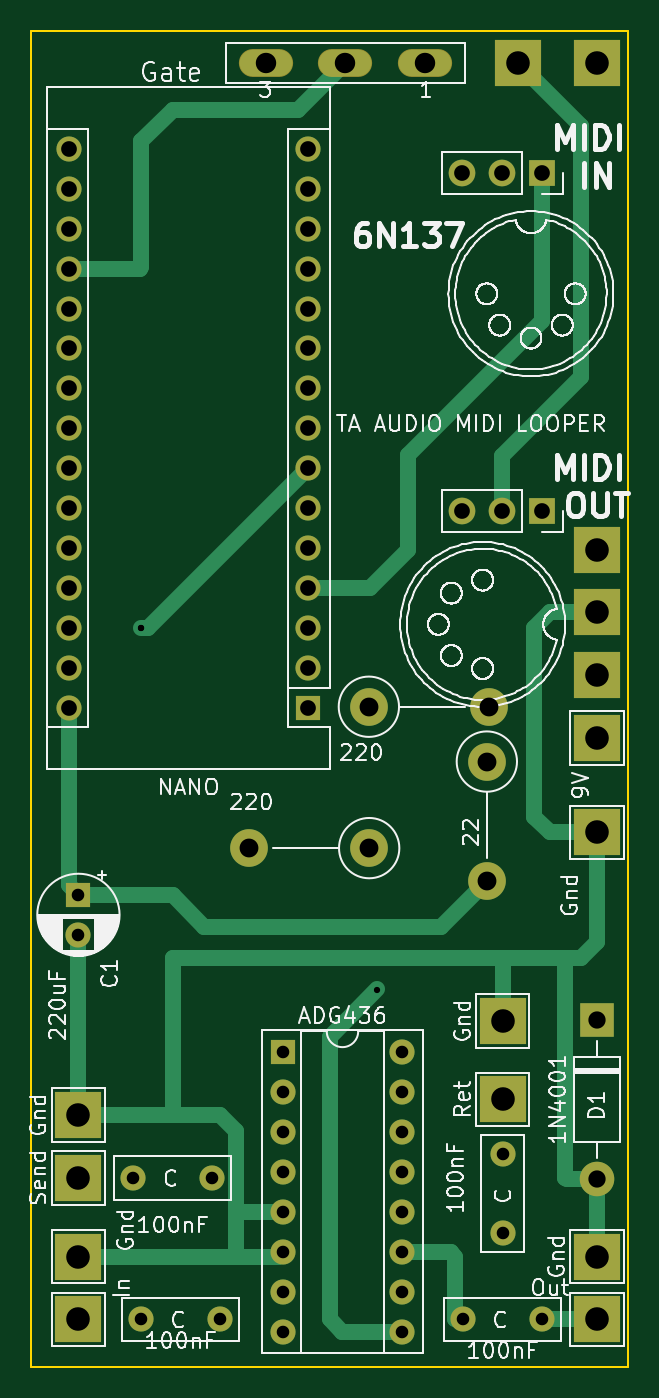
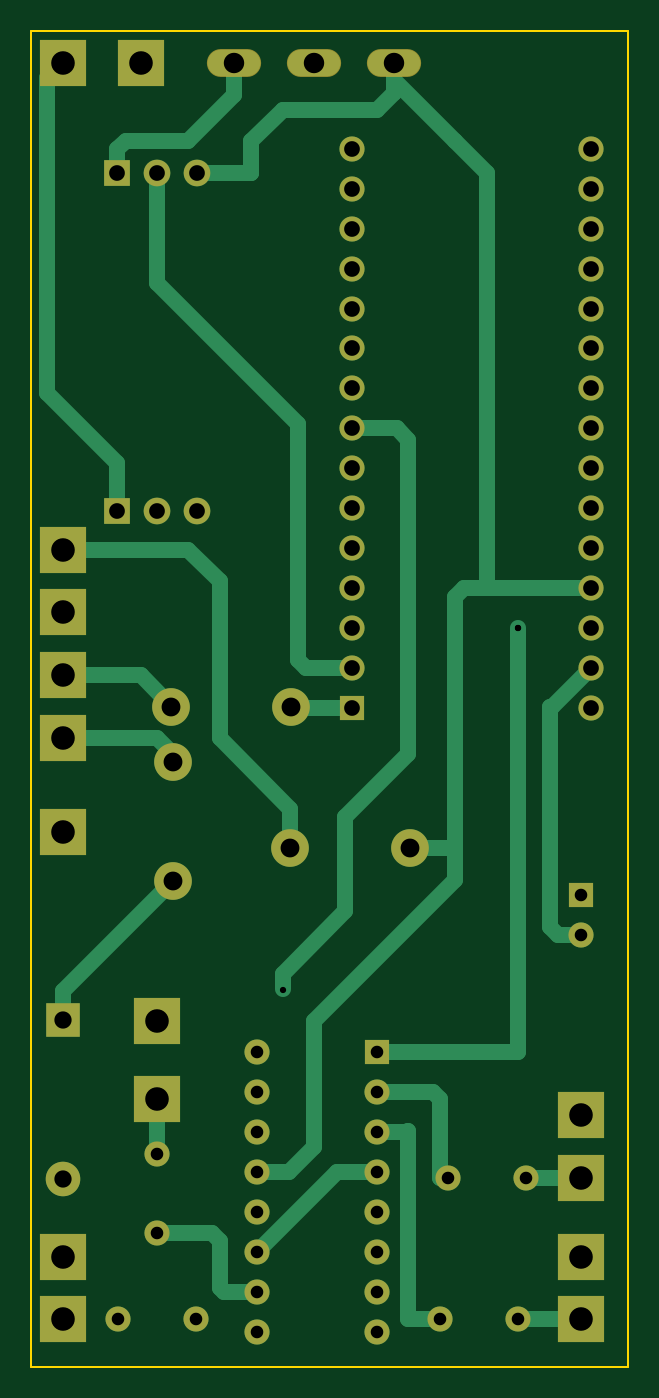
Circuit board: 11 layer files. Board 38.0 x 85.0 mm.
- bottom_copper: pcb-B_Cu.gbr (9859 bytes)
- bottom_mask: pcb-B_Mask.gbr (3758 bytes)
- paste: pcb-B_Paste.gbr (450 bytes)
- bottom_silk: pcb-B_Silkscreen.gbr (451 bytes)
- outline: pcb-Edge_Cuts.gbr (684 bytes)
- top_copper: pcb-F_Cu.gbr (8866 bytes)
- top_mask: pcb-F_Mask.gbr (3758 bytes)
- paste: pcb-F_Paste.gbr (450 bytes)
- top_silk: pcb-F_Silkscreen.gbr (141665 bytes)
- drill: pcb-NPTH.drl (272 bytes)
- drill: pcb-PTH.drl (2134 bytes)

=== bottom_copper: pcb-B_Cu.gbr (9859 bytes, source omitted) ===
=== bottom_mask: pcb-B_Mask.gbr ===
%TF.GenerationSoftware,KiCad,Pcbnew,(6.0.4)*%
%TF.CreationDate,2024-09-07T16:12:38+01:00*%
%TF.ProjectId,pcb,7063622e-6b69-4636-9164-5f7063625858,rev?*%
%TF.SameCoordinates,Original*%
%TF.FileFunction,Soldermask,Bot*%
%TF.FilePolarity,Negative*%
%FSLAX46Y46*%
G04 Gerber Fmt 4.6, Leading zero omitted, Abs format (unit mm)*
G04 Created by KiCad (PCBNEW (6.0.4)) date 2024-09-07 16:12:38*
%MOMM*%
%LPD*%
G01*
G04 APERTURE LIST*
%ADD10C,1.600000*%
%ADD11R,1.600000X1.600000*%
%ADD12R,2.200000X2.200000*%
%ADD13O,2.200000X2.200000*%
%ADD14C,2.400000*%
%ADD15O,2.400000X2.400000*%
%ADD16R,3.000000X3.000000*%
%ADD17O,1.600000X1.600000*%
%ADD18R,1.700000X1.700000*%
%ADD19O,1.700000X1.700000*%
%ADD20O,3.454400X1.778000*%
G04 APERTURE END LIST*
D10*
%TO.C,C*%
X223000000Y-124500000D03*
X223000000Y-129500000D03*
%TD*%
%TO.C,C*%
X225500000Y-135000000D03*
X220500000Y-135000000D03*
%TD*%
%TO.C,C*%
X205000000Y-135000000D03*
X200000000Y-135000000D03*
%TD*%
%TO.C,C*%
X204500000Y-126000000D03*
X199500000Y-126000000D03*
%TD*%
D11*
%TO.C,C1*%
X196000000Y-108000000D03*
D10*
X196000000Y-110500000D03*
%TD*%
D12*
%TO.C,D1*%
X229000000Y-115920000D03*
D13*
X229000000Y-126080000D03*
%TD*%
D14*
%TO.C,*%
X222000000Y-99490000D03*
D15*
X222000000Y-107110000D03*
%TD*%
D14*
%TO.C,*%
X214510000Y-105000000D03*
D15*
X206890000Y-105000000D03*
%TD*%
D14*
%TO.C,*%
X214490000Y-96000000D03*
D15*
X222110000Y-96000000D03*
%TD*%
D16*
%TO.C,*%
X229000000Y-94000000D03*
%TD*%
%TO.C,*%
X229000000Y-86000000D03*
%TD*%
%TO.C,*%
X229000000Y-90000000D03*
%TD*%
%TO.C,REF\u002A\u002A*%
X229000000Y-135000000D03*
%TD*%
%TO.C,REF\u002A\u002A*%
X196000000Y-135000000D03*
%TD*%
%TO.C,REF\u002A\u002A*%
X223000000Y-121000000D03*
%TD*%
%TO.C,REF\u002A\u002A*%
X196000000Y-126000000D03*
%TD*%
%TO.C,REF\u002A\u002A*%
X229000000Y-131000000D03*
%TD*%
%TO.C,REF\u002A\u002A*%
X223000000Y-116000000D03*
%TD*%
%TO.C,REF\u002A\u002A*%
X196000000Y-131000000D03*
%TD*%
%TO.C,REF\u002A\u002A*%
X196000000Y-122000000D03*
%TD*%
D11*
%TO.C,NANO*%
X210610000Y-96050000D03*
D17*
X210610000Y-93510000D03*
X210610000Y-90970000D03*
X210610000Y-88430000D03*
X210610000Y-85890000D03*
X210610000Y-83350000D03*
X210610000Y-80810000D03*
X210610000Y-78270000D03*
X210610000Y-75730000D03*
X210610000Y-73190000D03*
X210610000Y-70650000D03*
X210610000Y-68110000D03*
X210610000Y-65570000D03*
X210610000Y-63030000D03*
X210610000Y-60490000D03*
X195370000Y-60490000D03*
X195370000Y-63030000D03*
X195370000Y-65570000D03*
X195370000Y-68110000D03*
X195370000Y-70650000D03*
X195370000Y-73190000D03*
X195370000Y-75730000D03*
X195370000Y-78270000D03*
X195370000Y-80810000D03*
X195370000Y-83350000D03*
X195370000Y-85890000D03*
X195370000Y-88430000D03*
X195370000Y-90970000D03*
X195370000Y-93510000D03*
X195370000Y-96050000D03*
%TD*%
D16*
%TO.C,*%
X224000000Y-55000000D03*
%TD*%
D18*
%TO.C,Vcc\u002C Out\u002C Gnd*%
X225525000Y-62025000D03*
D19*
X222985000Y-62025000D03*
X220445000Y-62025000D03*
%TD*%
D16*
%TO.C,REF\u002A\u002A*%
X229000000Y-104000000D03*
%TD*%
D17*
%TO.C,ADG436*%
X216620000Y-118000000D03*
X216620000Y-120540000D03*
X216620000Y-123080000D03*
X216620000Y-125620000D03*
X216620000Y-128160000D03*
X216620000Y-130700000D03*
X216620000Y-133240000D03*
X216620000Y-135780000D03*
X209000000Y-135780000D03*
X209000000Y-133240000D03*
X209000000Y-130700000D03*
X209000000Y-128160000D03*
X209000000Y-125620000D03*
X209000000Y-123080000D03*
X209000000Y-120540000D03*
D11*
X209000000Y-118000000D03*
%TD*%
D16*
%TO.C,REF\u002A\u002A*%
X229000000Y-98000000D03*
%TD*%
D20*
%TO.C,REF\u002A\u002A*%
X218080000Y-55000000D03*
X213000000Y-55000000D03*
X207920000Y-55000000D03*
%TD*%
D18*
%TO.C,Midi In*%
X225525000Y-83525000D03*
D19*
X222985000Y-83525000D03*
X220445000Y-83525000D03*
%TD*%
D16*
%TO.C,*%
X229000000Y-55000000D03*
%TD*%
M02*

=== paste: pcb-B_Paste.gbr ===
%TF.GenerationSoftware,KiCad,Pcbnew,(6.0.4)*%
%TF.CreationDate,2024-09-07T16:12:38+01:00*%
%TF.ProjectId,pcb,7063622e-6b69-4636-9164-5f7063625858,rev?*%
%TF.SameCoordinates,Original*%
%TF.FileFunction,Paste,Bot*%
%TF.FilePolarity,Positive*%
%FSLAX46Y46*%
G04 Gerber Fmt 4.6, Leading zero omitted, Abs format (unit mm)*
G04 Created by KiCad (PCBNEW (6.0.4)) date 2024-09-07 16:12:38*
%MOMM*%
%LPD*%
G01*
G04 APERTURE LIST*
G04 APERTURE END LIST*
M02*

=== bottom_silk: pcb-B_Silkscreen.gbr ===
%TF.GenerationSoftware,KiCad,Pcbnew,(6.0.4)*%
%TF.CreationDate,2024-09-07T16:12:38+01:00*%
%TF.ProjectId,pcb,7063622e-6b69-4636-9164-5f7063625858,rev?*%
%TF.SameCoordinates,Original*%
%TF.FileFunction,Legend,Bot*%
%TF.FilePolarity,Positive*%
%FSLAX46Y46*%
G04 Gerber Fmt 4.6, Leading zero omitted, Abs format (unit mm)*
G04 Created by KiCad (PCBNEW (6.0.4)) date 2024-09-07 16:12:38*
%MOMM*%
%LPD*%
G01*
G04 APERTURE LIST*
G04 APERTURE END LIST*
M02*

=== outline: pcb-Edge_Cuts.gbr ===
%TF.GenerationSoftware,KiCad,Pcbnew,(6.0.4)*%
%TF.CreationDate,2024-09-07T16:12:38+01:00*%
%TF.ProjectId,pcb,7063622e-6b69-4636-9164-5f7063625858,rev?*%
%TF.SameCoordinates,Original*%
%TF.FileFunction,Profile,NP*%
%FSLAX46Y46*%
G04 Gerber Fmt 4.6, Leading zero omitted, Abs format (unit mm)*
G04 Created by KiCad (PCBNEW (6.0.4)) date 2024-09-07 16:12:38*
%MOMM*%
%LPD*%
G01*
G04 APERTURE LIST*
%TA.AperFunction,Profile*%
%ADD10C,0.100000*%
%TD*%
G04 APERTURE END LIST*
D10*
X193000000Y-53000000D02*
X231000000Y-53000000D01*
X231000000Y-53000000D02*
X231000000Y-138000000D01*
X231000000Y-138000000D02*
X193000000Y-138000000D01*
X193000000Y-138000000D02*
X193000000Y-53000000D01*
M02*

=== top_copper: pcb-F_Cu.gbr (8866 bytes, source omitted) ===
=== top_mask: pcb-F_Mask.gbr ===
%TF.GenerationSoftware,KiCad,Pcbnew,(6.0.4)*%
%TF.CreationDate,2024-09-07T16:12:38+01:00*%
%TF.ProjectId,pcb,7063622e-6b69-4636-9164-5f7063625858,rev?*%
%TF.SameCoordinates,Original*%
%TF.FileFunction,Soldermask,Top*%
%TF.FilePolarity,Negative*%
%FSLAX46Y46*%
G04 Gerber Fmt 4.6, Leading zero omitted, Abs format (unit mm)*
G04 Created by KiCad (PCBNEW (6.0.4)) date 2024-09-07 16:12:38*
%MOMM*%
%LPD*%
G01*
G04 APERTURE LIST*
%ADD10C,1.600000*%
%ADD11R,1.600000X1.600000*%
%ADD12R,2.200000X2.200000*%
%ADD13O,2.200000X2.200000*%
%ADD14C,2.400000*%
%ADD15O,2.400000X2.400000*%
%ADD16R,3.000000X3.000000*%
%ADD17O,1.600000X1.600000*%
%ADD18R,1.700000X1.700000*%
%ADD19O,1.700000X1.700000*%
%ADD20O,3.454400X1.778000*%
G04 APERTURE END LIST*
D10*
%TO.C,C*%
X223000000Y-124500000D03*
X223000000Y-129500000D03*
%TD*%
%TO.C,C*%
X225500000Y-135000000D03*
X220500000Y-135000000D03*
%TD*%
%TO.C,C*%
X205000000Y-135000000D03*
X200000000Y-135000000D03*
%TD*%
%TO.C,C*%
X204500000Y-126000000D03*
X199500000Y-126000000D03*
%TD*%
D11*
%TO.C,C1*%
X196000000Y-108000000D03*
D10*
X196000000Y-110500000D03*
%TD*%
D12*
%TO.C,D1*%
X229000000Y-115920000D03*
D13*
X229000000Y-126080000D03*
%TD*%
D14*
%TO.C,*%
X222000000Y-99490000D03*
D15*
X222000000Y-107110000D03*
%TD*%
D14*
%TO.C,*%
X214510000Y-105000000D03*
D15*
X206890000Y-105000000D03*
%TD*%
D14*
%TO.C,*%
X214490000Y-96000000D03*
D15*
X222110000Y-96000000D03*
%TD*%
D16*
%TO.C,*%
X229000000Y-94000000D03*
%TD*%
%TO.C,*%
X229000000Y-86000000D03*
%TD*%
%TO.C,*%
X229000000Y-90000000D03*
%TD*%
%TO.C,REF\u002A\u002A*%
X229000000Y-135000000D03*
%TD*%
%TO.C,REF\u002A\u002A*%
X196000000Y-135000000D03*
%TD*%
%TO.C,REF\u002A\u002A*%
X223000000Y-121000000D03*
%TD*%
%TO.C,REF\u002A\u002A*%
X196000000Y-126000000D03*
%TD*%
%TO.C,REF\u002A\u002A*%
X229000000Y-131000000D03*
%TD*%
%TO.C,REF\u002A\u002A*%
X223000000Y-116000000D03*
%TD*%
%TO.C,REF\u002A\u002A*%
X196000000Y-131000000D03*
%TD*%
%TO.C,REF\u002A\u002A*%
X196000000Y-122000000D03*
%TD*%
D11*
%TO.C,NANO*%
X210610000Y-96050000D03*
D17*
X210610000Y-93510000D03*
X210610000Y-90970000D03*
X210610000Y-88430000D03*
X210610000Y-85890000D03*
X210610000Y-83350000D03*
X210610000Y-80810000D03*
X210610000Y-78270000D03*
X210610000Y-75730000D03*
X210610000Y-73190000D03*
X210610000Y-70650000D03*
X210610000Y-68110000D03*
X210610000Y-65570000D03*
X210610000Y-63030000D03*
X210610000Y-60490000D03*
X195370000Y-60490000D03*
X195370000Y-63030000D03*
X195370000Y-65570000D03*
X195370000Y-68110000D03*
X195370000Y-70650000D03*
X195370000Y-73190000D03*
X195370000Y-75730000D03*
X195370000Y-78270000D03*
X195370000Y-80810000D03*
X195370000Y-83350000D03*
X195370000Y-85890000D03*
X195370000Y-88430000D03*
X195370000Y-90970000D03*
X195370000Y-93510000D03*
X195370000Y-96050000D03*
%TD*%
D16*
%TO.C,*%
X224000000Y-55000000D03*
%TD*%
D18*
%TO.C,Vcc\u002C Out\u002C Gnd*%
X225525000Y-62025000D03*
D19*
X222985000Y-62025000D03*
X220445000Y-62025000D03*
%TD*%
D16*
%TO.C,REF\u002A\u002A*%
X229000000Y-104000000D03*
%TD*%
D17*
%TO.C,ADG436*%
X216620000Y-118000000D03*
X216620000Y-120540000D03*
X216620000Y-123080000D03*
X216620000Y-125620000D03*
X216620000Y-128160000D03*
X216620000Y-130700000D03*
X216620000Y-133240000D03*
X216620000Y-135780000D03*
X209000000Y-135780000D03*
X209000000Y-133240000D03*
X209000000Y-130700000D03*
X209000000Y-128160000D03*
X209000000Y-125620000D03*
X209000000Y-123080000D03*
X209000000Y-120540000D03*
D11*
X209000000Y-118000000D03*
%TD*%
D16*
%TO.C,REF\u002A\u002A*%
X229000000Y-98000000D03*
%TD*%
D20*
%TO.C,REF\u002A\u002A*%
X218080000Y-55000000D03*
X213000000Y-55000000D03*
X207920000Y-55000000D03*
%TD*%
D18*
%TO.C,Midi In*%
X225525000Y-83525000D03*
D19*
X222985000Y-83525000D03*
X220445000Y-83525000D03*
%TD*%
D16*
%TO.C,*%
X229000000Y-55000000D03*
%TD*%
M02*

=== paste: pcb-F_Paste.gbr ===
%TF.GenerationSoftware,KiCad,Pcbnew,(6.0.4)*%
%TF.CreationDate,2024-09-07T16:12:38+01:00*%
%TF.ProjectId,pcb,7063622e-6b69-4636-9164-5f7063625858,rev?*%
%TF.SameCoordinates,Original*%
%TF.FileFunction,Paste,Top*%
%TF.FilePolarity,Positive*%
%FSLAX46Y46*%
G04 Gerber Fmt 4.6, Leading zero omitted, Abs format (unit mm)*
G04 Created by KiCad (PCBNEW (6.0.4)) date 2024-09-07 16:12:38*
%MOMM*%
%LPD*%
G01*
G04 APERTURE LIST*
G04 APERTURE END LIST*
M02*

=== top_silk: pcb-F_Silkscreen.gbr (141665 bytes, source omitted) ===
=== drill: pcb-NPTH.drl ===
M48
; DRILL file {KiCad (6.0.4)} date Sat Sep  7 16:12:40 2024
; FORMAT={-:-/ absolute / inch / decimal}
; #@! TF.CreationDate,2024-09-07T16:12:40+01:00
; #@! TF.GenerationSoftware,Kicad,Pcbnew,(6.0.4)
; #@! TF.FileFunction,NonPlated,1,2,NPTH
FMAT,2
INCH
%
G90
G05
T0
M30

=== drill: pcb-PTH.drl ===
M48
; DRILL file {KiCad (6.0.4)} date Sat Sep  7 16:12:40 2024
; FORMAT={-:-/ absolute / inch / decimal}
; #@! TF.CreationDate,2024-09-07T16:12:40+01:00
; #@! TF.GenerationSoftware,Kicad,Pcbnew,(6.0.4)
; #@! TF.FileFunction,Plated,1,2,PTH
FMAT,2
INCH
; #@! TA.AperFunction,Plated,PTH,ViaDrill
T1C0.0157
; #@! TA.AperFunction,Plated,PTH,ComponentDrill
T2C0.0315
; #@! TA.AperFunction,Plated,PTH,ComponentDrill
T3C0.0394
; #@! TA.AperFunction,Plated,PTH,ComponentDrill
T4C0.0433
; #@! TA.AperFunction,Plated,PTH,ComponentDrill
T5C0.0472
; #@! TA.AperFunction,Plated,PTH,ComponentDrill
T6C0.0512
; #@! TA.AperFunction,Plated,PTH,ComponentDrill
T7C0.0591
%
G90
G05
T1
X7.874Y-3.5827
X7.874Y-3.5827
X8.4646Y-4.4882
T2
X7.7165Y-4.252
X7.7165Y-4.3504
X7.8543Y-4.9606
X7.874Y-5.315
X8.0512Y-4.9606
X8.0709Y-5.315
X8.2283Y-4.6457
X8.2283Y-4.7457
X8.2283Y-4.8457
X8.2283Y-4.9457
X8.2283Y-5.0457
X8.2283Y-5.1457
X8.2283Y-5.2457
X8.2283Y-5.3457
X8.5283Y-4.6457
X8.5283Y-4.7457
X8.5283Y-4.8457
X8.5283Y-4.9457
X8.5283Y-5.0457
X8.5283Y-5.1457
X8.5283Y-5.2457
X8.5283Y-5.3457
X8.6811Y-5.315
X8.7795Y-4.9016
X8.7795Y-5.0984
X8.878Y-5.315
T3
X7.6917Y-2.3815
X7.6917Y-2.4815
X7.6917Y-2.5815
X7.6917Y-2.6815
X7.6917Y-2.7815
X7.6917Y-2.8815
X7.6917Y-2.9815
X7.6917Y-3.0815
X7.6917Y-3.1815
X7.6917Y-3.2815
X7.6917Y-3.3815
X7.6917Y-3.4815
X7.6917Y-3.5815
X7.6917Y-3.6815
X7.6917Y-3.7815
X8.2917Y-2.3815
X8.2917Y-2.4815
X8.2917Y-2.5815
X8.2917Y-2.6815
X8.2917Y-2.7815
X8.2917Y-2.8815
X8.2917Y-2.9815
X8.2917Y-3.0815
X8.2917Y-3.1815
X8.2917Y-3.2815
X8.2917Y-3.3815
X8.2917Y-3.4815
X8.2917Y-3.5815
X8.2917Y-3.6815
X8.2917Y-3.7815
X8.6789Y-2.4419
X8.6789Y-3.2884
X8.7789Y-2.4419
X8.7789Y-3.2884
X8.8789Y-2.4419
X8.8789Y-3.2884
T4
X9.0157Y-4.5638
X9.0157Y-4.9638
T5
X8.1453Y-4.1339
X8.4445Y-3.7795
X8.4453Y-4.1339
X8.7402Y-3.9169
X8.7402Y-4.2169
X8.7445Y-3.7795
T6
X8.1858Y-2.1654
X8.3858Y-2.1654
X8.5858Y-2.1654
T7
X7.7165Y-4.8031
X7.7165Y-4.9606
X7.7165Y-5.1575
X7.7165Y-5.315
X8.7795Y-4.5669
X8.7795Y-4.7638
X8.8189Y-2.1654
X9.0157Y-2.1654
X9.0157Y-3.3858
X9.0157Y-3.5433
X9.0157Y-3.7008
X9.0157Y-3.8583
X9.0157Y-4.0945
X9.0157Y-5.1575
X9.0157Y-5.315
T0
M30

